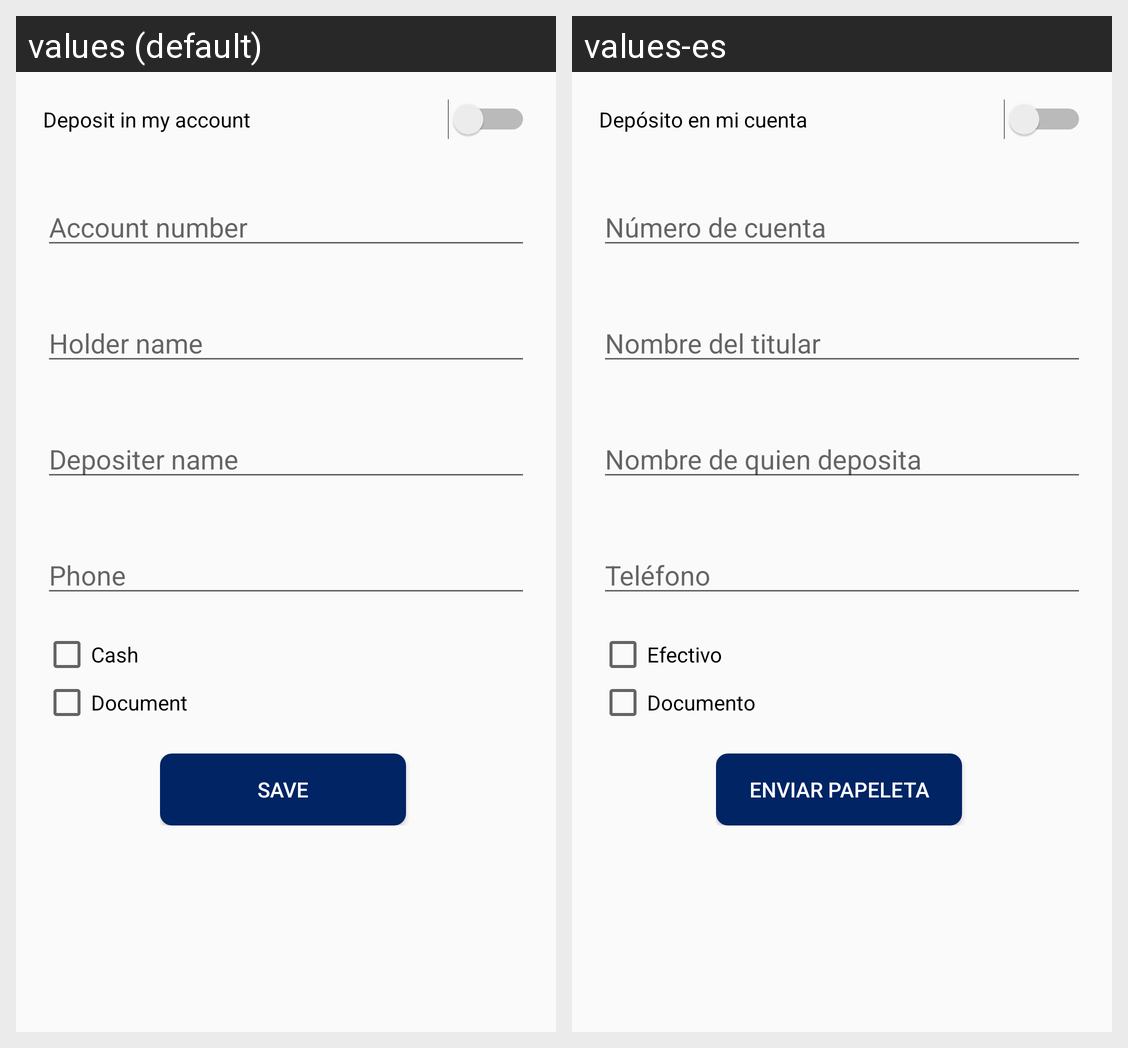

This grid shows one Android layout under two languages. Give, for every string resource on the screen, its name, the default text and each shown locale's text.
Android screen res/layout/fragment_deposit.xml rendered under 2 locales, left to right: values (default), values-es. Device: Nexus 5 (rendered at 1080×1920; each locale shown at half size, 540×960, under a caption strip naming it); theme AppThemeAlt.
Strings drawn on this screen, with the default value and each locale's value (text and hints the layout hard-codes, and strings that could not be matched under every locale, appear in the picture but are not listed):

switch_myaccount_deposit
  values: Deposit in my account
  values-es: Depósito en mi cuenta

text_account_number
  values: Account number
  values-es: Número de cuenta

text_holder_name
  values: Holder name
  values-es: Nombre del titular

text_depositer_name
  values: Depositer name
  values-es: Nombre de quien deposita

text_depositer_phone
  values: Phone
  values-es: Teléfono

deposit_cash
  values: Cash
  values-es: Efectivo

deposit_document
  values: Document
  values-es: Documento

button_save_deposit
  values: Save
  values-es: Enviar papeleta
